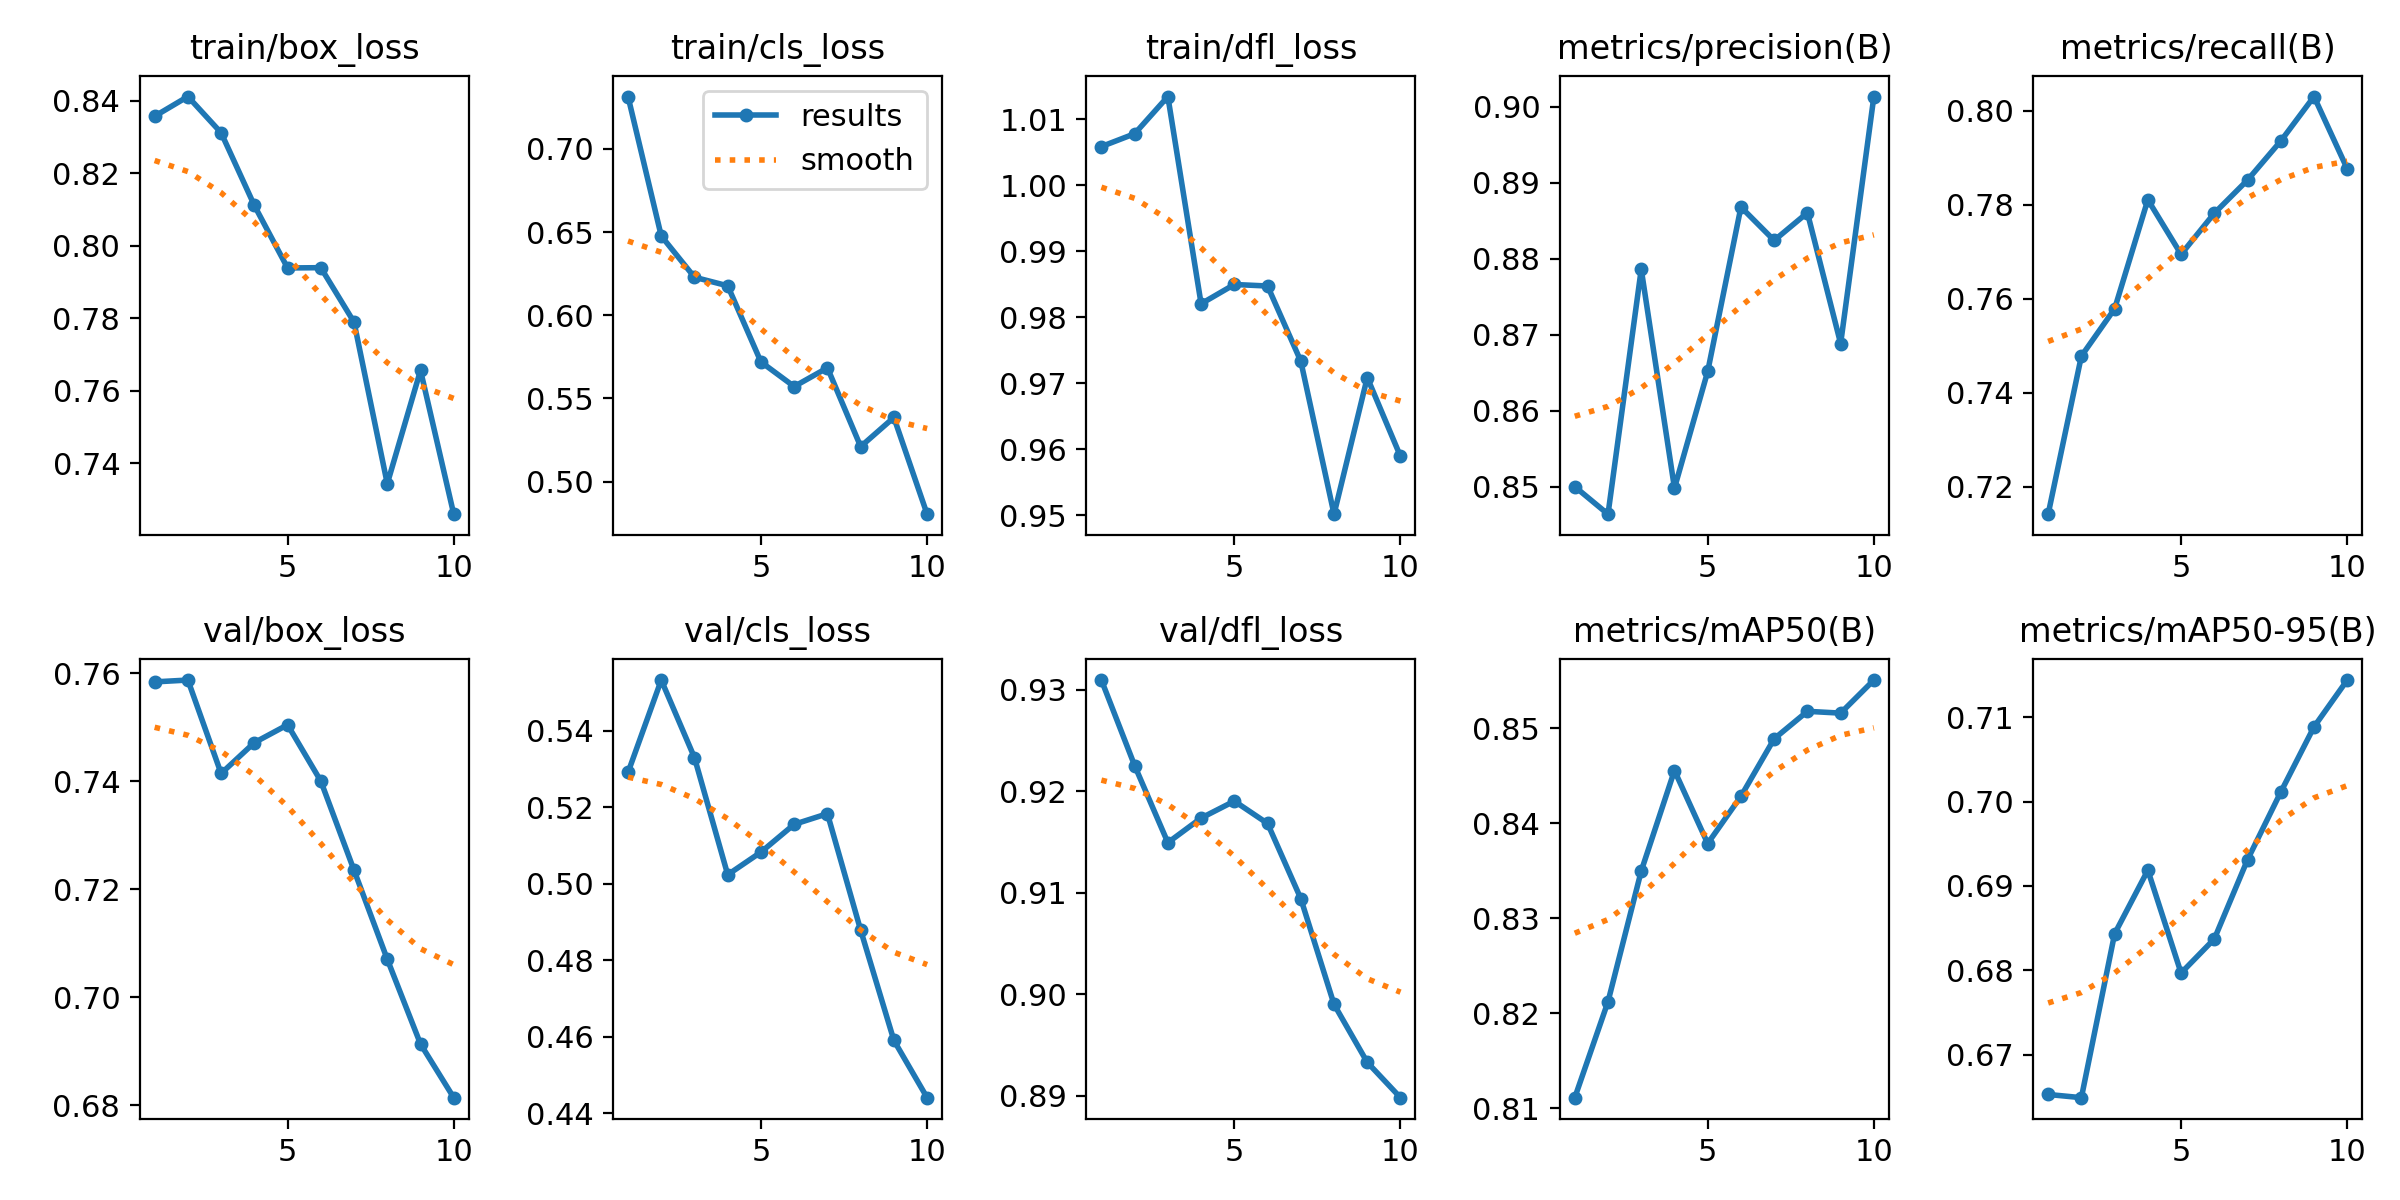

Values plotted in this chart, from the file beside it:
epoch, time, train/box_loss, train/cls_loss, train/dfl_loss, metrics/precision(B), metrics/recall(B), metrics/mAP50(B), metrics/mAP50-95(B), val/box_loss, val/cls_loss, val/dfl_loss, lr/pg0, lr/pg1, lr/pg2
1, 13.96, 0.8357, 0.7315, 1.006, 0.85, 0.7142, 0.8111, 0.6653, 0.7584, 0.5291, 0.931, 1.785e-05, 1.785e-05, 1.785e-05
2, 24.36, 0.8411, 0.6477, 1.008, 0.8464, 0.7478, 0.8212, 0.6649, 0.7587, 0.5533, 0.9225, 3.32379e-05, 3.32379e-05, 3.32379e-05
3, 31.95, 0.8311, 0.6229, 1.013, 0.8786, 0.7579, 0.835, 0.6843, 0.7414, 0.533, 0.9149, 4.48559e-05, 4.48559e-05, 4.48559e-05
4, 39.41, 0.8111, 0.6177, 0.982, 0.8498, 0.7811, 0.8455, 0.6919, 0.7471, 0.5023, 0.9174, 5.27039e-05, 5.27039e-05, 5.27039e-05
5, 46.98, 0.7938, 0.5719, 0.985, 0.8651, 0.7695, 0.8379, 0.6797, 0.7504, 0.5083, 0.919, 5.6782e-05, 5.6782e-05, 5.6782e-05
6, 54.24, 0.7939, 0.5572, 0.9847, 0.8868, 0.7782, 0.8428, 0.6837, 0.74, 0.5155, 0.9168, 5.70903e-05, 5.70903e-05, 5.70903e-05
7, 61.56, 0.7789, 0.5684, 0.9734, 0.8824, 0.7853, 0.8489, 0.6931, 0.7235, 0.5183, 0.9094, 4.8314e-05, 4.8314e-05, 4.8314e-05
8, 69.03, 0.7343, 0.5211, 0.9502, 0.886, 0.7936, 0.8518, 0.7011, 0.707, 0.4879, 0.899, 3.6533e-05, 3.6533e-05, 3.6533e-05
9, 76.49, 0.7656, 0.5386, 0.9709, 0.8688, 0.8031, 0.8516, 0.7089, 0.6914, 0.459, 0.8933, 2.4752e-05, 2.4752e-05, 2.4752e-05
10, 83.98, 0.7259, 0.4804, 0.9589, 0.9013, 0.7877, 0.8551, 0.7144, 0.6814, 0.444, 0.8898, 1.2971e-05, 1.2971e-05, 1.2971e-05
